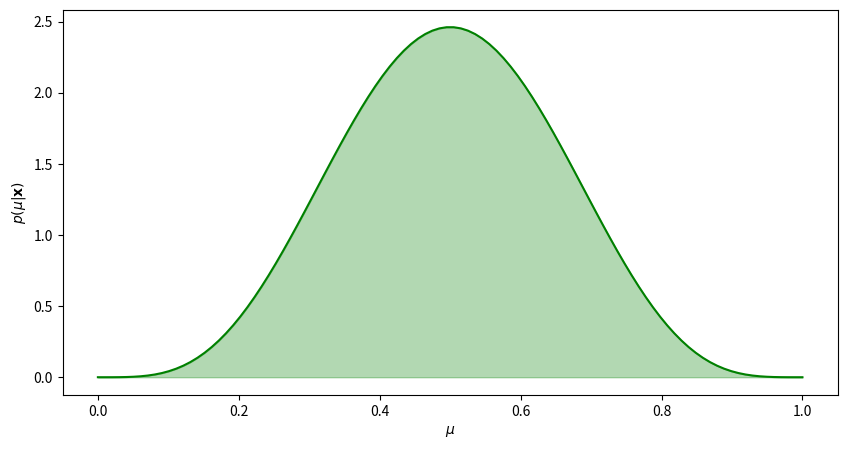

Source code (Python):
import numpy as np
from scipy.stats import beta
import matplotlib.pyplot as plt


def posterior(a, b, X):
    a_n = a + X.sum()
    b_n = b + (X.shape[0] - X.sum())
    return beta.pdf(mu_test, a_n, b_n)


# parameters to generate data
mu = 0.2
N = 200

# generate some data
X = np.random.binomial(1, mu, N)
mu_test = np.linspace(0, 1, 100)

# now lets define our prior
a = 5.0
b = 5.0

# p(mu) = Beta(alpha,beta)
prior_mu = beta.pdf(mu_test, a, b)

# we have derived the posterior
a_n = a + X.sum()
b_n = b + (N - X.sum())
posterior_mu = beta.pdf(mu_test, a_n, b_n)

# create figure
fig = plt.figure(figsize=(10, 5))
ax = fig.add_subplot(111)

# plot prior
ax.plot(mu_test,prior_mu,'g')
ax.fill_between(mu_test,prior_mu,color='green',alpha=0.3)
ax.set_xlabel('$\mu$')
ax.set_ylabel('$p(\mu|\mathbf{x})$')

# plt.plot(mu_test,posterior_mu,'r')

# # lets pick a random (uniform) point from the data # and update our assumption with this
# index = np.random.permutation(X.shape[0])
# for i in range(0,X.shape[0]):
#     y = posterior(a,b,X[:index[i]])
#     plt.plot(mu_test,y,'r',alpha=0.3)
plt.show()